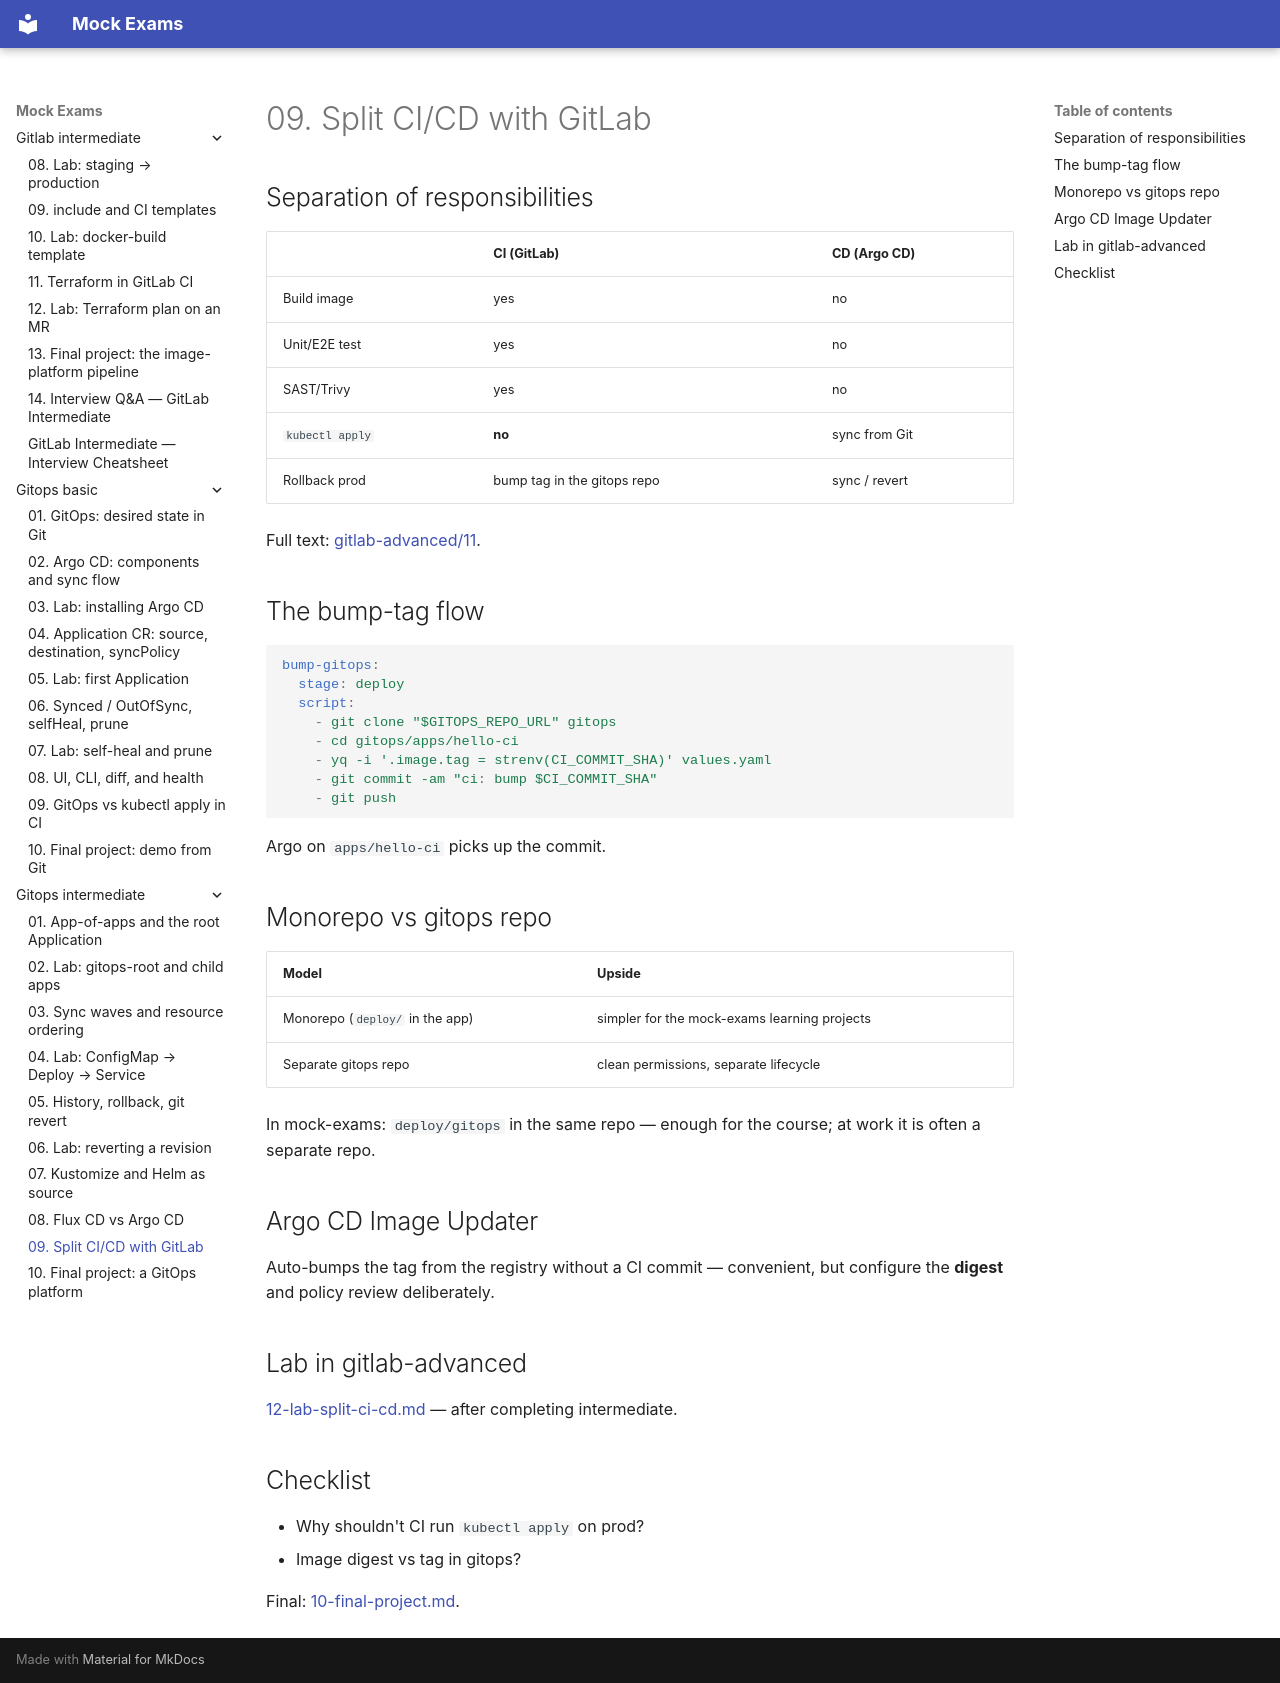

repository: FedorArbuzov/mock-exams · page: gitops-intermediate/09-split-ci-cd/index.html · generator: mkdocs

# 09. Split CI/CD with GitLab

## Separation of responsibilities

| | CI (GitLab) | CD (Argo CD) |
|---|-------------|--------------|
| Build image | yes | no |
| Unit/E2E test | yes | no |
| SAST/Trivy | yes | no |
| `kubectl apply` | **no** | sync from Git |
| Rollback prod | bump tag in the gitops repo | sync / revert |

Full text: [gitlab-advanced/11](../gitlab-advanced/11-gitlab-and-argocd.md).

## The bump-tag flow

```yaml
bump-gitops:
  stage: deploy
  script:
    - git clone "$GITOPS_REPO_URL" gitops
    - cd gitops/apps/hello-ci
    - yq -i '.image.tag = strenv(CI_COMMIT_SHA)' values.yaml
    - git commit -am "ci: bump $CI_COMMIT_SHA"
    - git push
```

Argo on `apps/hello-ci` picks up the commit.

## Monorepo vs gitops repo

| Model | Upside |
|--------|------|
| Monorepo (`deploy/` in the app) | simpler for the mock-exams learning projects |
| Separate gitops repo | clean permissions, separate lifecycle |

In mock-exams: `deploy/gitops` in the same repo — enough for the course; at work it is often a separate repo.

## Argo CD Image Updater

Auto-bumps the tag from the registry without a CI commit — convenient, but configure the **digest** and policy review deliberately.

## Lab in gitlab-advanced

[12-lab-split-ci-cd.md](../gitlab-advanced/12-lab-split-ci-cd.md) — after completing intermediate.

## Checklist

- Why shouldn't CI run `kubectl apply` on prod?
- Image digest vs tag in gitops?

Final: [10-final-project.md](10-final-project.md).
